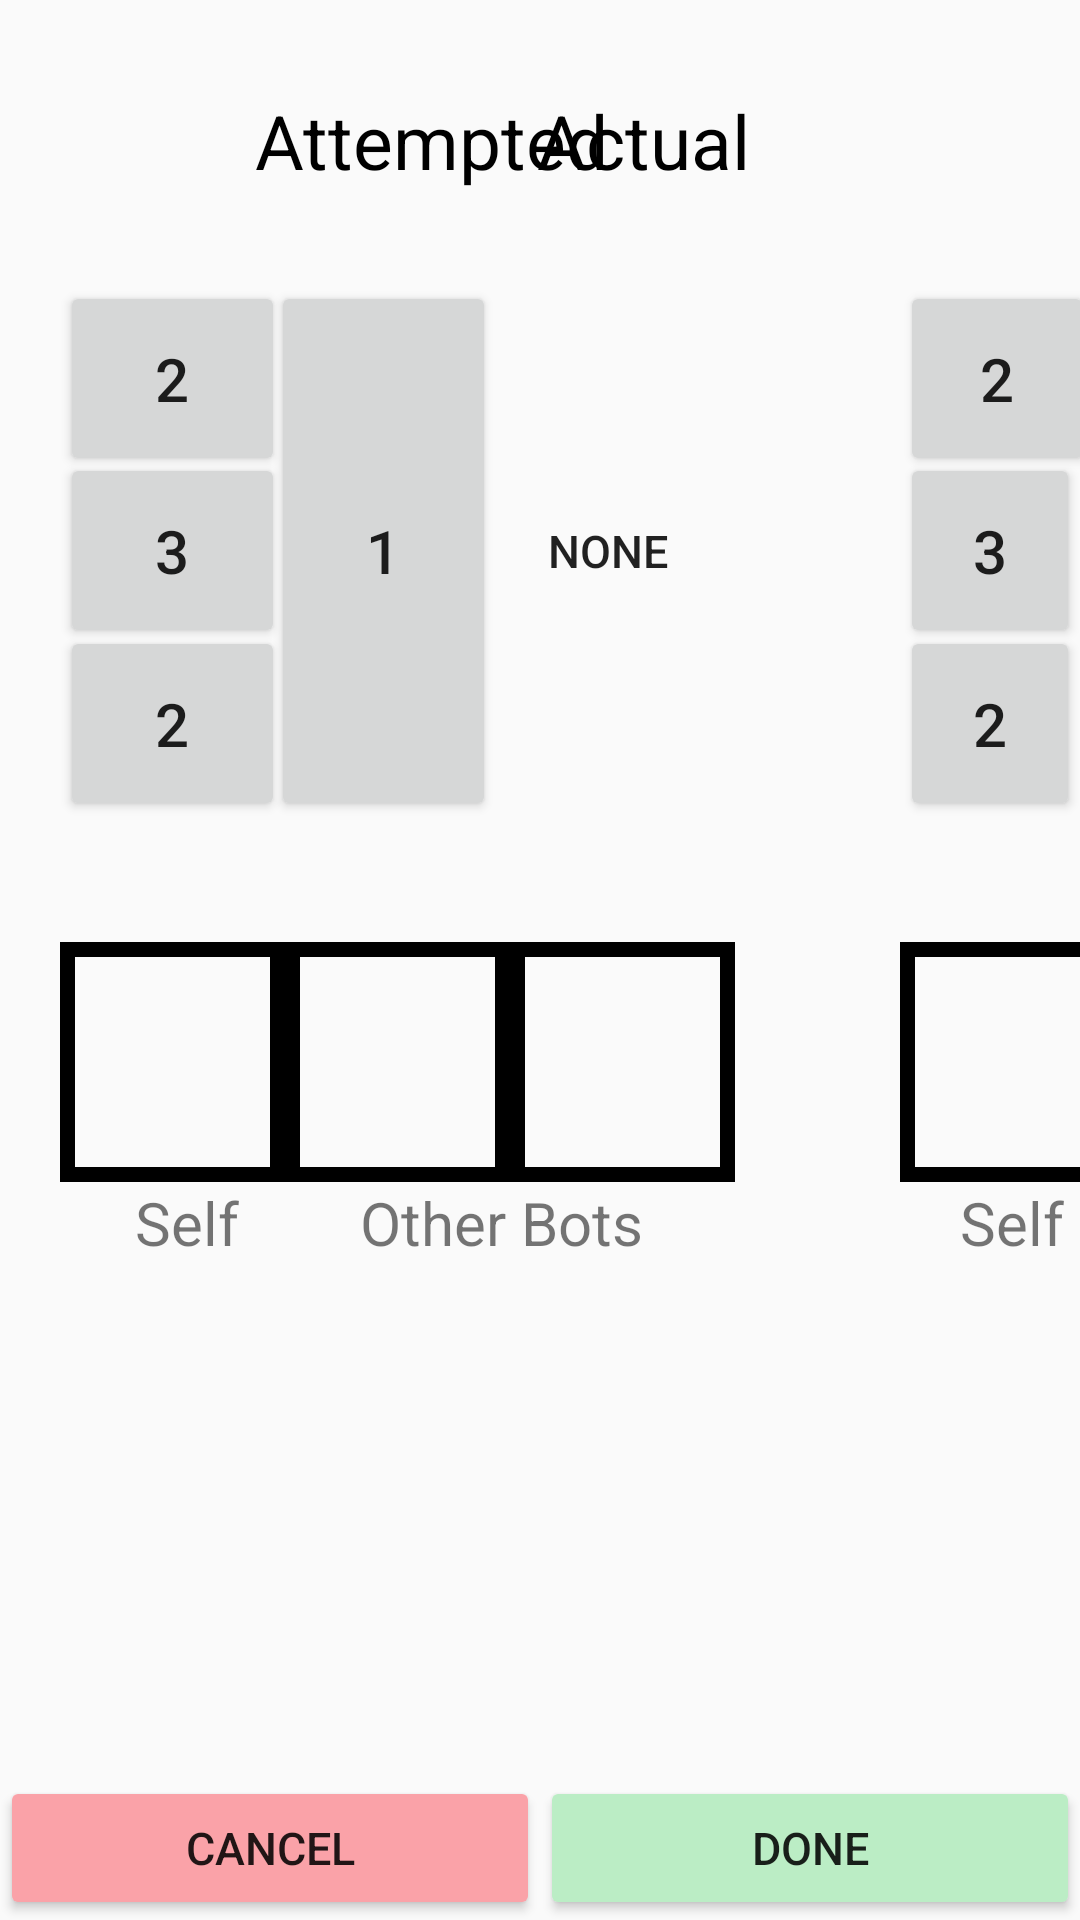

Write the Android layout XML for this screen, with the resource values it uses.
<!-- AndroidManifest.xml: application theme Theme.AppCompat.Light.NoActionBar -->
<!-- res/layout/climb_dialog_l.xml -->
<?xml version="1.0" encoding="utf-8"?>
<RelativeLayout
    xmlns:android="http://schemas.android.com/apk/res/android" android:layout_width="wrap_content"
    android:layout_height="wrap_content">

    <TextView
        android:id="@+id/attemptedText"
        android:layout_width="match_parent"
        android:layout_height="wrap_content"
        android:layout_alignParentStart="true"
        android:layout_alignParentTop="true"
        android:gravity="left"
        android:layout_marginStart="85dp"
        android:paddingTop="30dp"
        android:paddingBottom="30dp"
        android:text="Attempted"
        android:textSize="25dp"
        android:textColor="@color/black"
        />

    <RelativeLayout
        android:id="@+id/attemptedButtonBody"
        android:layout_width="225dp"
        android:layout_height="180dp"
        android:layout_alignParentStart="true"
        android:layout_marginStart="20dp"
        android:layout_below="@+id/attemptedText"
        android:gravity="left">

        <Button
            android:id="@+id/twoa"
            android:layout_width="75dp"
            android:layout_height="65dp"
            android:layout_alignParentStart="true"
            android:layout_marginRight="-5dp"
            android:text="2"
            android:textSize="20sp"
            android:onClick="onClicktwoAI"
            />
        <Button
            android:id="@+id/three"
            android:layout_width="75sp"
            android:layout_height="65sp"
            android:layout_centerVertical="true"
            android:layout_alignStart="@+id/twoa"
            android:text="3"
            android:textSize="20sp"
            android:onClick="onClickthreeI"
            />

        <Button
            android:id="@+id/twob"
            android:layout_width="75sp"
            android:layout_height="65sp"
            android:layout_alignParentBottom="true"
            android:layout_alignStart="@+id/twoa"
            android:text="2"
            android:textSize="20sp"
            android:onClick="onClicktwoBI"
            />
        <Button
            android:id="@+id/one"
            android:layout_width="75dp"
            android:layout_height="200sp"
            android:layout_centerVertical="true"
            android:layout_toEndOf="@+id/twoa"
            android:text="1"
            android:textSize="20sp"
            android:onClick="onClickoneI"
            />
        <Button
            android:id="@+id/zero"
            android:layout_width="75dp"
            android:layout_height="200sp"
            android:layout_centerVertical="true"
            android:text="none"
            android:background="@drawable/button_border_dash"
            android:layout_toEndOf="@+id/one"
            android:textSize="15sp"
            android:onClick="onClicknoneI"
            />

    </RelativeLayout>
    <TextView
        android:layout_width="match_parent"
        android:layout_height="wrap_content"
        android:textSize="15dp"
        android:id="@+id/theSpaceBetweenUs"
        android:layout_below="@+id/attemptedButtonBody"
        android:gravity="left"
        android:text="  "
        android:paddingTop="20dp"/>


    <LinearLayout
        android:id="@+id/attemptedDisplay"
        android:layout_width="match_parent"
        android:layout_height="wrap_content"
        android:layout_alignParentStart="true"
        android:layout_below="@+id/theSpaceBetweenUs"
        android:layout_marginStart="20dp"
        android:gravity="left">

        <Button
            android:id="@+id/SpaceOne"
            android:layout_width="75dp"
            android:layout_height="80sp"
            android:layout_alignParentStart="true"
            android:layout_centerVertical="true"
            android:text=" "
            android:background="@drawable/button_border_line"
            android:textSize="20sp"
            android:onClick="onClickspaceOneI"
            />
        <Button
            android:id="@+id/SpaceTwo"
            android:layout_width="75dp"
            android:layout_height="80sp"
            android:layout_alignParentStart="true"
            android:layout_centerVertical="true"
            android:text=" "
            android:background="@drawable/button_border_line"
            android:textSize="20sp"
            android:onClick="onClickspaceTwoI"

            />
        <Button
            android:id="@+id/SpaceThree"
            android:layout_width="75dp"
            android:layout_height="80sp"
            android:layout_alignParentStart="true"
            android:layout_centerVertical="true"
            android:text=" "
            android:background="@drawable/button_border_line"
            android:onClick="onClickspaceThreeI"
            android:textSize="20sp" />

    </LinearLayout>
    <LinearLayout
        android:id="@+id/attemptDisplayTitle"
        android:layout_width="225dp"
        android:layout_height="wrap_content"
        android:layout_alignParentStart="true"
        android:layout_below="@+id/actualDisplay"
        android:layout_marginStart="45dp"
        >

        <TextView
            android:id="@+id/SpaceOneTextI"
            android:layout_width="75dp"
            android:layout_height="80sp"
            android:layout_alignParentStart="true"
            android:layout_centerVertical="true"
            android:text="Self"
            android:textSize="20sp"
            />
        <TextView
            android:id="@+id/SpaceTwoTextI"
            android:layout_width="150dp"
            android:layout_height="80sp"
            android:layout_alignParentStart="true"
            android:layout_centerVertical="true"
            android:text="Other Bots"
            android:textSize="20sp"

            />
    </LinearLayout>


    <TextView
        android:id="@+id/actualText"
        android:layout_width="wrap_content"
        android:layout_height="wrap_content"
        android:layout_alignParentEnd="true"
        android:layout_alignParentTop="true"
        android:layout_marginEnd="110dp"
        android:paddingTop="30dp"
        android:paddingBottom="30dp"
        android:text="Actual"
        android:textSize="25dp"
        android:textColor="@color/black"
        />

    <RelativeLayout
        android:id="@+id/actualButtonBody"
        android:layout_width="225dp"
        android:layout_height="180dp"
        android:layout_alignParentStart="true"
        android:layout_below="@+id/attemptedText"
        android:layout_marginStart="300dp"
        >
        <Button
            android:id="@+id/twoaII"
            android:layout_width="75dp"
            android:layout_height="65dp"
            android:layout_alignParentStart="true"
            android:layout_marginRight="-5dp"
            android:text="2"
            android:textSize="20sp"
            android:onClick="onClicktwoAII"

            />
        <Button
            android:id="@+id/threeII"
            android:layout_width="75sp"
            android:layout_height="65sp"
            android:layout_centerVertical="true"
            android:text="3"
            android:textSize="20sp"
            android:onClick="onClickthreeII"
            />

        <Button
            android:id="@+id/twobII"
            android:layout_width="75sp"
            android:layout_height="65sp"
            android:layout_alignParentBottom="true"
            android:layout_alignStart="@+id/twoaII"
            android:text="2"
            android:textSize="20sp"
            android:onClick="onClicktwoBII"
            />
        <Button
            android:id="@+id/oneII"
            android:layout_width="75dp"
            android:layout_height="200sp"
            android:layout_centerVertical="true"
            android:text="1"
            android:layout_toEndOf="@+id/twoaII"
            android:textSize="20sp"
            android:onClick="onClickoneII"
            />

        <Button
            android:id="@+id/zeroII"
            android:layout_width="75dp"
            android:layout_height="200sp"
            android:layout_centerVertical="true"
            android:layout_toEndOf="@+id/oneII"

            android:text="none"
            android:background="@drawable/button_border_dash"
            android:textSize="15sp"
            android:onClick="onClicknoneII"

            />

    </RelativeLayout>
    <LinearLayout
        android:id="@+id/actualDisplay"
        android:layout_width="225dp"
        android:layout_height="wrap_content"
        android:layout_alignParentStart="true"
        android:layout_below="@+id/theSpaceBetweenUs"
        android:layout_marginStart="300dp"
        >

        <Button
            android:id="@+id/SpaceOneII"
            android:layout_width="75dp"
            android:layout_height="80sp"
            android:layout_alignParentStart="true"
            android:layout_centerVertical="true"
            android:text=" "
            android:background="@drawable/button_border_line"
            android:textSize="20sp"
            android:onClick="onClickspaceOneII"
            />
        <Button
            android:id="@+id/SpaceTwoII"
            android:layout_width="75dp"
            android:layout_height="80sp"
            android:layout_alignParentStart="true"
            android:layout_centerVertical="true"
            android:text=" "
            android:background="@drawable/button_border_line"
            android:textSize="20sp"
            android:onClick="onClickspaceTwoII"

            />
        <Button
            android:id="@+id/SpaceThreeII"
            android:layout_width="75dp"
            android:layout_height="80sp"
            android:layout_alignParentStart="true"
            android:layout_centerVertical="true"
            android:text=" "
            android:background="@drawable/button_border_line"
            android:textSize="20sp"
            android:onClick="onClickspaceThreeII"
            />
    </LinearLayout>
    <LinearLayout
        android:id="@+id/actualDisplayTitle"
        android:layout_width="225dp"
        android:layout_height="wrap_content"
        android:layout_alignParentStart="true"
        android:layout_below="@+id/actualDisplay"
        android:layout_marginStart="320dp"
        >

        <TextView
            android:id="@+id/SpaceOneTextII"
            android:layout_width="75dp"
            android:layout_height="80sp"
            android:layout_alignParentStart="true"
            android:layout_centerVertical="true"
            android:text="Self"
            android:textSize="20sp"
            />
        <TextView
            android:id="@+id/SpaceTwoTextII"
            android:layout_width="150dp"
            android:layout_height="80sp"
            android:layout_alignParentStart="true"
            android:layout_centerVertical="true"
            android:text="Other Bots"
            android:textSize="20sp"

            />
    </LinearLayout>


    <LinearLayout
        android:layout_width="match_parent"
        android:layout_height="wrap_content"
        android:id="@+id/doneLine"
        android:layout_alignParentBottom="true"
        >
        <Button
            android:layout_weight="1"
            android:layout_width="match_parent"
            android:layout_height="wrap_content"
            android:backgroundTint="#FAA2A8"
            android:text="Cancel"
            android:textSize="15dp"
            android:padding="10dp"
            android:id="@+id/cancelButton"

            />
        <Button
            android:layout_weight="1"
            android:layout_width="match_parent"
            android:backgroundTint="#BBEDC5"
            android:layout_height="wrap_content"
            android:text="Done"
            android:textSize="15dp"
            android:padding="10dp"
            android:id="@+id/doneButton"/>
    </LinearLayout>
</RelativeLayout>
<!-- resources referenced by this layout -->
<resources>
  <color name="black">#000</color>
  <!-- drawable button_border_line (drawable) -->
  <?xml version="1.0" encoding="utf-8"?>
  <shape xmlns:android="http://schemas.android.com/apk/res/android"
      android:shape="rectangle" >
  
      <solid android:color="#00FFFFFF" />
  
      <stroke
          android:width="5dp"
          android:color="#000000"
  
          />
  
  </shape>
</resources>
